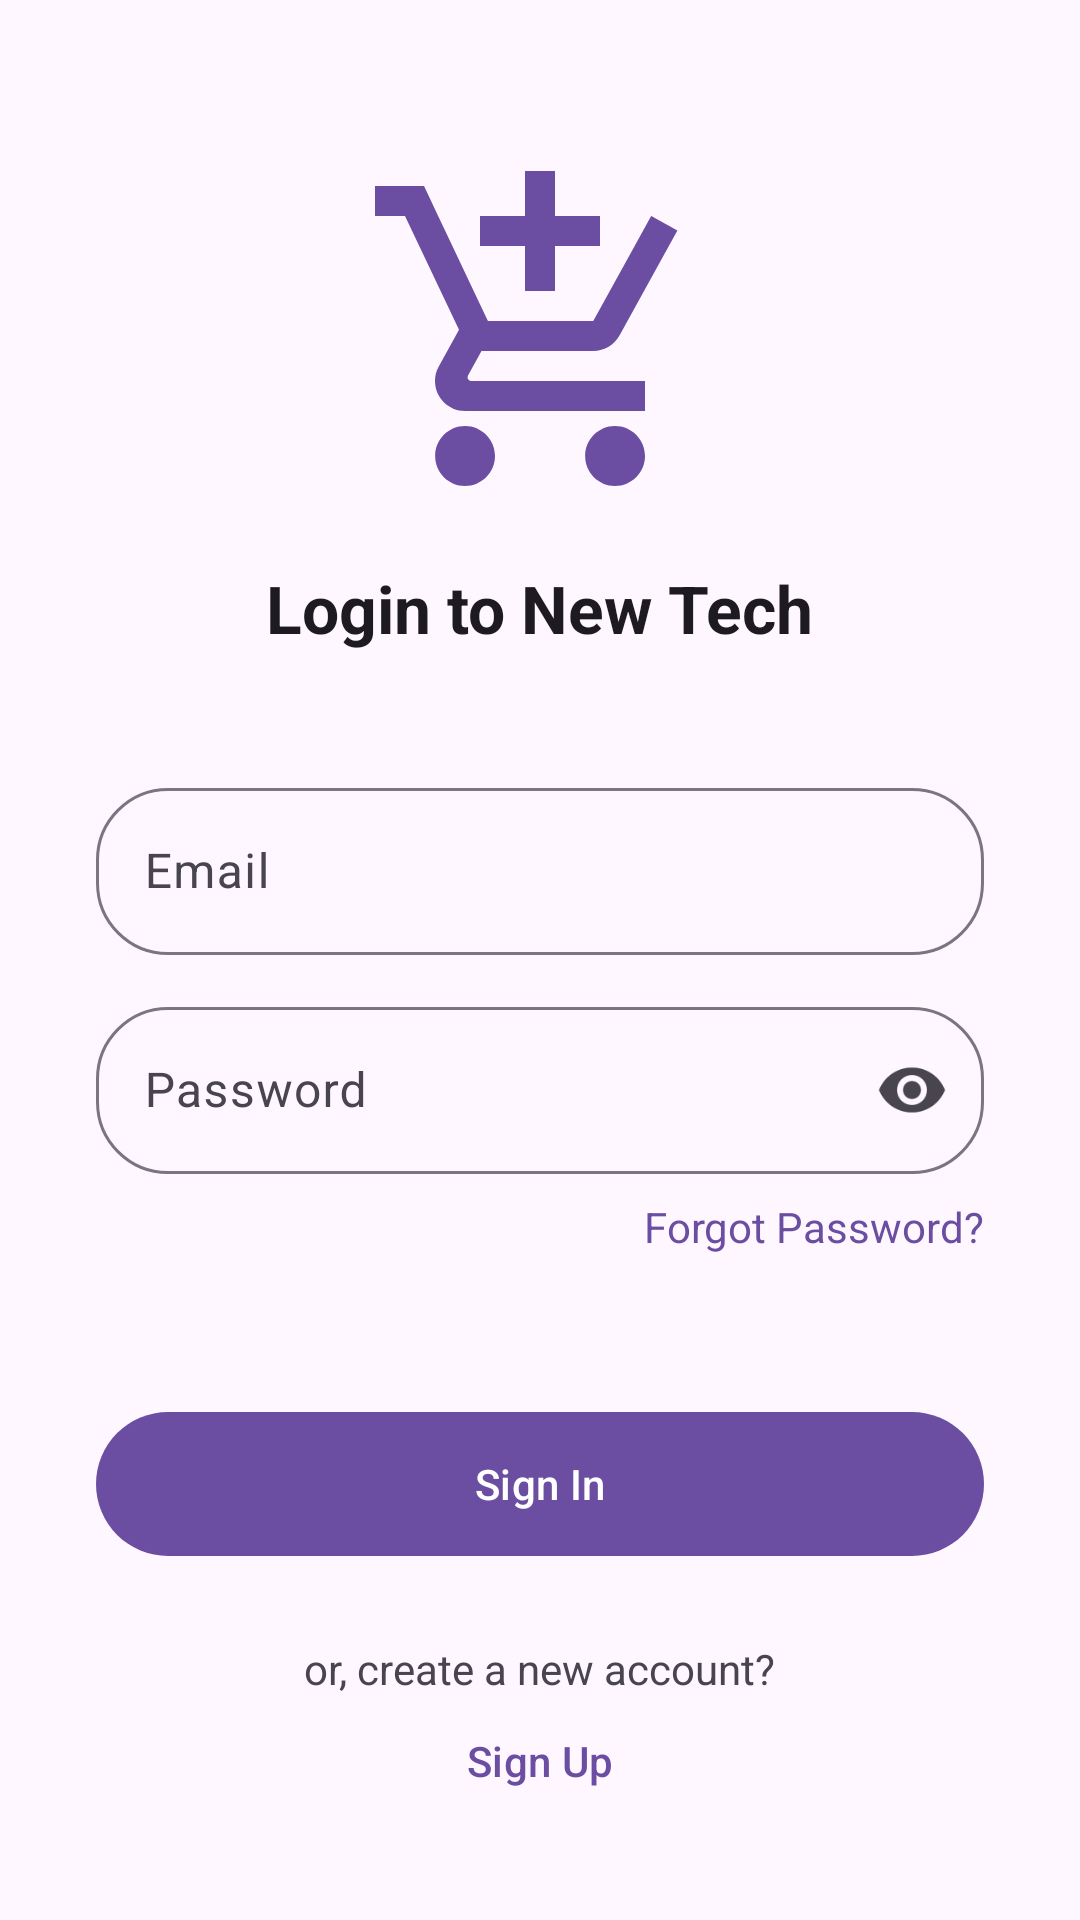

Write the Android layout XML for this screen, with the resource values it uses.
<!-- AndroidManifest.xml: application theme Theme.EShop -->
<!-- res/layout/activity_sign_in.xml -->
<?xml version="1.0" encoding="utf-8"?>
<LinearLayout xmlns:android="http://schemas.android.com/apk/res/android"
    xmlns:app="http://schemas.android.com/apk/res-auto"
    xmlns:tools="http://schemas.android.com/tools"
    android:layout_width="match_parent"
    android:layout_height="match_parent"
    android:background="@color/md_theme_background"
    android:gravity="center_horizontal"
    android:orientation="vertical"
    android:padding="32dp"
    tools:context=".activity.SignInActivity">

    <ImageView
        android:layout_width="120dp"
        android:layout_height="120dp"
        android:layout_marginTop="20dp"
        android:src="@drawable/app_logo" />

    <TextView
        android:layout_width="wrap_content"
        android:layout_height="wrap_content"
        android:layout_marginTop="16dp"
        android:text="@string/login_title"
        android:textColor="@color/md_theme_onSurface"
        android:textSize="22sp"
        android:textStyle="bold" />

    <com.google.android.material.textfield.TextInputLayout
        style="@style/Widget.Material3.TextInputLayout.OutlinedBox"
        android:layout_width="match_parent"
        android:layout_height="wrap_content"
        android:layout_marginTop="40dp"
        android:hint="Email"
        app:boxCornerRadiusBottomEnd="24dp"
        app:boxCornerRadiusBottomStart="24dp"
        app:boxCornerRadiusTopEnd="24dp"
        app:boxCornerRadiusTopStart="24dp"
        app:startIconDrawable="@drawable/person_24">

        <com.google.android.material.textfield.TextInputEditText
            android:id="@+id/signin_input_email"
            android:layout_width="match_parent"
            android:layout_height="wrap_content"
            android:inputType="textEmailAddress" />
    </com.google.android.material.textfield.TextInputLayout>

    <com.google.android.material.textfield.TextInputLayout
        style="@style/Widget.Material3.TextInputLayout.OutlinedBox"
        android:layout_width="match_parent"
        android:layout_height="wrap_content"
        android:layout_marginTop="12dp"
        android:hint="Password"
        app:boxCornerRadiusBottomEnd="24dp"
        app:boxCornerRadiusBottomStart="24dp"
        app:boxCornerRadiusTopEnd="24dp"
        app:boxCornerRadiusTopStart="24dp"
        app:endIconMode="password_toggle"
        app:startIconDrawable="@drawable/settings_24">

        <com.google.android.material.textfield.TextInputEditText
            android:id="@+id/signin_input_password"
            android:layout_width="match_parent"
            android:layout_height="wrap_content"
            android:inputType="textPassword" />
    </com.google.android.material.textfield.TextInputLayout>

    <TextView
        android:id="@+id/signin_forgot_password"
        android:layout_width="wrap_content"
        android:layout_height="wrap_content"
        android:layout_gravity="end"
        android:layout_marginTop="8dp"
        android:text="@string/forgot_password"
        android:textColor="@color/md_theme_primary"
        android:textSize="14sp" />

    <com.google.android.material.button.MaterialButton
        android:id="@+id/signin_btn_signin"
        style="@style/Widget.Material3.Button"
        android:layout_width="match_parent"
        android:layout_height="56dp"
        android:layout_marginTop="32dp"
        android:text="@string/text_sign_in"
        app:cornerRadius="28dp" />

    <TextView
        android:layout_width="wrap_content"
        android:layout_height="wrap_content"
        android:layout_marginTop="24dp"
        android:text="@string/text_create_account"
        android:textColor="@color/md_theme_onSurfaceVariant"
        android:textSize="14sp" />

    <com.google.android.material.button.MaterialButton
        android:id="@+id/signin_btn_signup"
        style="@style/Widget.Material3.Button.TextButton"
        android:layout_width="wrap_content"
        android:layout_height="wrap_content"
        android:text="@string/text_sign_up"
        android:textColor="@color/md_theme_primary" />

    <View
        android:layout_width="match_parent"
        android:layout_height="1dp"
        android:layout_marginTop="24dp"
        android:background="@color/md_theme_outlineVariant" />

    <com.google.android.material.button.MaterialButton
        android:id="@+id/signin_btn_admin"
        style="@style/Widget.Material3.Button.TextButton"
        android:layout_width="wrap_content"
        android:layout_height="wrap_content"
        android:layout_marginTop="16dp"
        android:text="Switch to Admin Portal"
        android:textColor="@color/md_theme_secondary"
        app:icon="@drawable/settings_24" />

</LinearLayout>
<!-- resources referenced by this layout -->
<resources>
  <color name="md_theme_background">#FEF7FF</color>
  <color name="md_theme_onSurface">#1D1B20</color>
  <color name="md_theme_onSurfaceVariant">#49454E</color>
  <color name="md_theme_outlineVariant">#CAC4CF</color>
  <color name="md_theme_primary">#6B4EA1</color>
  <color name="md_theme_secondary">#625B71</color>
  <!-- drawable app_logo (drawable) -->
  <vector xmlns:android="http://schemas.android.com/apk/res/android"
      android:width="100dp"
      android:height="100dp"
      android:viewportWidth="24"
      android:viewportHeight="24"
      android:tint="@color/md_theme_primary">
      <path
          android:fillColor="@android:color/white"
          android:pathData="M11,9h2L13,6h3L16,4h-3L13,1h-2v3L8,4v2h3v3zM7,18c-1.1,0 -1.99,0.9 -1.99,2S5.9,22 7,22s2,-0.9 2,-2 -0.9,-2 -2,-2zM17,18c-1.1,0 -1.99,0.9 -1.99,2s0.89,2 1.99,2 2,-0.9 2,-2 -0.9,-2 -2,-2zM7.17,14.75l0.03,-0.12 0.9,-1.63h7.45c0.75,0 1.41,-0.41 1.75,-1.03l3.86,-7.01L19.42,4h-0.01l-1.1,2 -2.76,5L8.53,11l-0.13,-0.27L6.16,6l-0.95,-2 -0.94,-2L1,2v2h2l3.6,7.59 -1.35,2.45c-0.16,0.28 -0.25,0.61 -0.25,0.96 0,1.1 0.9,2 2,2h12v-2L7.42,15c-0.13,0 -0.25,-0.11 -0.25,-0.25z"/>
  </vector>
  <string name="forgot_password">Forgot Password?\n</string>
  <string name="login_title">Login to New Tech</string>
  <string name="text_create_account">or, create a new account?</string>
  <string name="text_sign_in">Sign In</string>
  <string name="text_sign_up">Sign Up</string>
  <color name="md_theme_onPrimary">#FFFFFF</color>
  <color name="md_theme_primaryContainer">#EADDFF</color>
  <color name="md_theme_onPrimaryContainer">#24005A</color>
  <color name="md_theme_onSecondary">#FFFFFF</color>
  <color name="md_theme_secondaryContainer">#E8DEF8</color>
  <color name="md_theme_onSecondaryContainer">#1D192B</color>
  <color name="md_theme_tertiary">#7D5260</color>
  <color name="md_theme_onTertiary">#FFFFFF</color>
  <color name="md_theme_tertiaryContainer">#FFD8E4</color>
  <color name="md_theme_onTertiaryContainer">#31111D</color>
  <color name="md_theme_error">#BA1A1A</color>
  <color name="md_theme_onError">#FFFFFF</color>
  <color name="md_theme_errorContainer">#FFDAD6</color>
  <color name="md_theme_onErrorContainer">#93000A</color>
  <color name="md_theme_onBackground">#1D1B20</color>
  <color name="md_theme_surface">#FEF7FF</color>
  <color name="md_theme_surfaceVariant">#E7E0EB</color>
  <color name="md_theme_outline">#7A757F</color>
  <color name="md_theme_inverseSurface">#322F35</color>
  <color name="md_theme_inverseOnSurface">#F5EFF7</color>
  <color name="md_theme_inversePrimary">#D0BCFF</color>
  <color name="md_theme_primaryFixed">#EADDFF</color>
  <color name="md_theme_onPrimaryFixed">#21005D</color>
  <color name="md_theme_primaryFixedDim">#D0BCFF</color>
  <color name="md_theme_onPrimaryFixedVariant">#4F378B</color>
  <color name="md_theme_secondaryFixed">#E8DEF8</color>
  <color name="md_theme_onSecondaryFixed">#1E192B</color>
  <color name="md_theme_secondaryFixedDim">#CCC2DC</color>
  <color name="md_theme_onSecondaryFixedVariant">#4A4458</color>
  <color name="md_theme_tertiaryFixed">#FFD8E4</color>
  <color name="md_theme_onTertiaryFixed">#31111D</color>
  <color name="md_theme_tertiaryFixedDim">#EFB8C8</color>
  <color name="md_theme_onTertiaryFixedVariant">#633B48</color>
  <color name="md_theme_surfaceDim">#DED8E1</color>
  <color name="md_theme_surfaceBright">#FEF7FF</color>
  <color name="md_theme_surfaceContainerLowest">#FFFFFF</color>
  <color name="md_theme_surfaceContainerLow">#F7F2FA</color>
  <color name="md_theme_surfaceContainer">#F3EDF7</color>
  <color name="md_theme_surfaceContainerHigh">#ECE6F0</color>
  <color name="md_theme_surfaceContainerHighest">#E6E1E9</color>
</resources>
